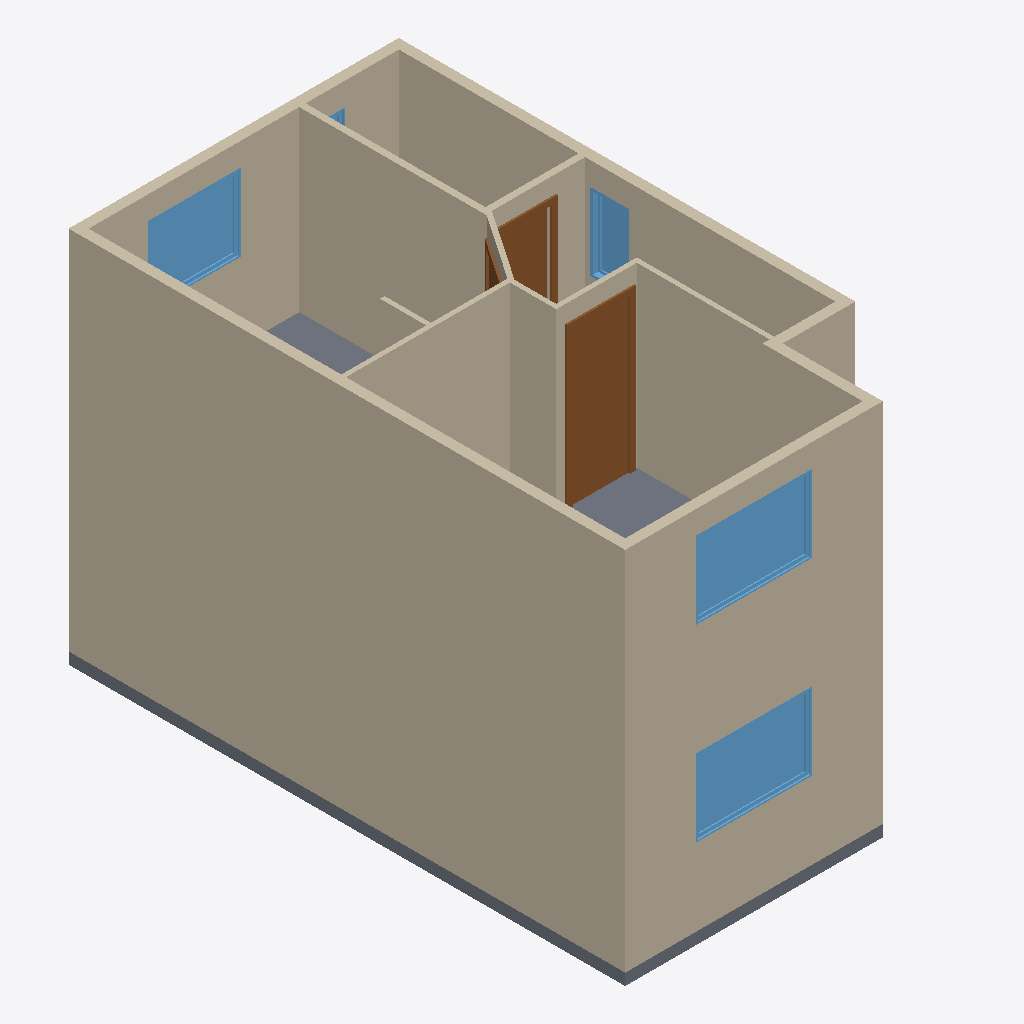
Isometric view of an IFC building model (IFC-SPF (STEP), schema IFC2X3, length unit metre), seen from the south-west, elements coloured by IFC class: 17 walls (beige), 5 windows (light blue), 3 doors (brown), 2 slabs (grey).
Extent 4.3 m × 7.2 m × 4.9 m (x, y, z). Storeys (2): Nivel 1 at 0.00 m; Nivel 2 at 2.44 m. Elements (42): 26 IfcWallStandardCase, 7 IfcWindow, 6 IfcDoor, 2 IfcSlab, 1 IfcBuildingElementProxy.

HEADER;
FILE_DESCRIPTION(('ViewDefinition [CoordinationView_V2.0, QuantityTakeOffAddOnView]','RevitIdentifiers [ContentGUID: 5903924e-ef9c-49ed-a391-d6ae9e8ad0af, VersionGUID: 766ced62-e162-451b-acdf-3b64b87d8440, NumberOfSaves: 1]','CoordinateReference [CoordinateBase: Coordenadas compartidas, ProjectSite: Emplazamiento por defecto]'),'2;1');
FILE_NAME('Casa.ifc','2026-06-12T20:57:18-04:00',(''),(''),'ODA SDAI 24.12','Autodesk Revit 25.4.30.30 (ESP) - IFC 25.4.30.30','');
FILE_SCHEMA(('IFC2X3'));
ENDSEC;
DATA;
#29=IFCPROJECT('1P0v9Exvn9xQEHrgvXTIzV',#18,'0001',$,$,'Nombre de proyecto','Estado de proyecto',(#24),#5248);
#44=IFCSITE('1P0v9Exvn9xQEHrgvXTIzT',#18,'Default',$,$,#43,$,$,.ELEMENT.,(40,24,0,5493),(-3,-40,-59,-880065),0.0,$,$);
#34=IFCBUILDING('1P0v9Exvn9xQEHrgvXTIzU',#18,'',$,$,#32,$,'',.ELEMENT.,$,$,#33);
#37=IFCBUILDINGSTOREY('3Aw$FV5MbAufEo59pkoNgA',#18,'Nivel 1',$,'Nivel:Extremo inicial 8 mm',#36,$,'Nivel 1',.ELEMENT.,0.0);
#41=IFCBUILDINGSTOREY('3kSL0VGKv3gxJCujeqtuJj',#18,'Nivel 2',$,'Nivel:Extremo inicial 8 mm',#40,$,'Nivel 2',.ELEMENT.,2.4419999999999877);
#414=IFCWALLSTANDARDCASE('0i4ixs_qz3rfJKp3nH4fGg',#18,'Muro básico:Genérico - 200 mm:152545',$,'Muro básico:Genérico - 200 mm',#398,#402,'152545');
#1329=IFCWALLSTANDARDCASE('0i4ixs_qz3rfJKp3nH4fuT',#18,'Muro básico:Genérico - 200 mm:154070',$,'Muro básico:Genérico - 200 mm',#1317,#1321,'154070');
#798=IFCWALLSTANDARDCASE('0i4ixs_qz3rfJKp3nH4f6h',#18,'Muro básico:Genérico - 200 mm:153184',$,'Muro básico:Genérico - 200 mm',#786,#790,'153184');
#1580=IFCWALLSTANDARDCASE('0i4ixs_qz3rfJKp3nH4fo8',#18,'Muro básico:Genérico - 200 mm:154435',$,'Muro básico:Genérico - 200 mm',#1568,#1572,'154435');
#1430=IFCWALLSTANDARDCASE('0i4ixs_qz3rfJKp3nH4fr4',#18,'Muro básico:Genérico - 200 mm:154255',$,'Muro básico:Genérico - 200 mm',#1418,#1422,'154255');
#1906=IFCWALLSTANDARDCASE('0i4ixs_qz3rfJKp3nH4fXA',#18,'Muro básico:83 mm:155521',$,'Muro básico:83 mm',#1891,#1895,'155521');
#1380=IFCWALLSTANDARDCASE('0i4ixs_qz3rfJKp3nH4ftl',#18,'Muro básico:Genérico - 200 mm:154148',$,'Muro básico:Genérico - 200 mm',#1368,#1372,'154148');
#3991=IFCWALLSTANDARDCASE('0i4ixs_qz3rfJKp3nH4gi9',#18,'Muro básico:60mm:158914',$,'Muro básico:60mm',#3979,#3983,'158914');
#1630=IFCWALLSTANDARDCASE('0i4ixs_qz3rfJKp3nH4fmX',#18,'Muro básico:60mm:154602',$,'Muro básico:60mm',#1618,#1622,'154602');
#4033=IFCDOOR('0i4ixs_qz3rfJKp3nH4giN',#18,'Simple-A ras:0762 x 2032mm:158940',$,'Simple-A ras:0762 x 2032mm',#5206,#4029,'158940',1.9999999999999996,0.7399999999999997);
#4167=IFCSLAB('0i4ixs_qz3rfJKp3nH4geK',#18,'Suelo:Hormigón-362 mm comercial:159199',$,'Suelo:Hormigón-362 mm comercial',#4152,#4166,'159199',.FLOOR.);
#2255=IFCWINDOW('0i4ixs_qz3rfJKp3nH4gQ0',#18,'Fijo:1500x1000:155979',$,'Fijo:1500x1000',#5186,#2251,'155979',0.9999999999999952,1.4999999999999984);
#4375=IFCWINDOW('0i4ixs_qz3rfJKp3nH4hGR',#18,'Fijo:1500x1000:160720',$,'Fijo:1500x1000',#5066,#4371,'160720',0.9999999999999951,1.4999999999999984);
#1745=IFCWALLSTANDARDCASE('0i4ixs_qz3rfJKp3nH4fgs',#18,'Muro básico:60mm:155005',$,'Muro básico:60mm',#1733,#1737,'155005');
#1530=IFCWALLSTANDARDCASE('0i4ixs_qz3rfJKp3nH4fqx',#18,'Muro básico:Genérico - 200 mm:154352',$,'Muro básico:Genérico - 200 mm',#1518,#1522,'154352');
#2378=IFCWINDOW('0i4ixs_qz3rfJKp3nH4gNK',#18,'Fijo:1200x1000:156191',$,'Fijo:1200x1000',#5126,#2374,'156191',0.9999999999999952,1.199999999999999);
#4083=IFCSLAB('0i4ixs_qz3rfJKp3nH4ggs',#18,'Suelo:Hormigón-362 mm comercial:159101',$,'Suelo:Hormigón-362 mm comercial',#4062,#4082,'159101',.FLOOR.);
#1960=IFCWALLSTANDARDCASE('0i4ixs_qz3rfJKp3nH4gV8',#18,'Muro básico:83 mm:155651',$,'Muro básico:83 mm',#1944,#1948,'155651');
#1480=IFCWALLSTANDARDCASE('0i4ixs_qz3rfJKp3nH4frq',#18,'Muro básico:Genérico - 200 mm:154303',$,'Muro básico:Genérico - 200 mm',#1468,#1472,'154303');
#2143=IFCDOOR('0i4ixs_qz3rfJKp3nH4gUO',#18,'Simple-A ras:0762 x 2032mm:155731',$,'Simple-A ras:0762 x 2032mm',#5246,#2139,'155731',1.9999999999999996,0.7399999999999997);
#2552=IFCWINDOW('0i4ixs_qz3rfJKp3nH4gHQ',#18,'Fijo:550x1000:156561',$,'Fijo:550x1000',#5166,#2548,'156561',0.9999999999999952,0.5049999999999994);
#1795=IFCWALLSTANDARDCASE('0i4ixs_qz3rfJKp3nH4fcI',#18,'Muro básico:60mm:155225',$,'Muro básico:60mm',#1783,#1787,'155225');
#748=IFCWALLSTANDARDCASE('0i4ixs_qz3rfJKp3nH4f7b',#18,'Muro básico:Genérico - 200 mm:153134',$,'Muro básico:Genérico - 200 mm',#736,#740,'153134');
#1695=IFCWALLSTANDARDCASE('0i4ixs_qz3rfJKp3nH4fj5',#18,'Muro básico:60mm:154766',$,'Muro básico:60mm',#1683,#1687,'154766');
#1853=IFCWALLSTANDARDCASE('0i4ixs_qz3rfJKp3nH4faa',#18,'Muro básico:60mm:155375',$,'Muro básico:60mm',#1834,#1838,'155375');
#2064=IFCDOOR('0i4ixs_qz3rfJKp3nH4gU2',#18,'Simple-A ras:0762 x 2032mm:155721',$,'Simple-A ras:0762 x 2032mm',#5226,#2059,'155721',1.9999999999999996,0.74);
#2494=IFCWINDOW('0i4ixs_qz3rfJKp3nH4gJ4',#18,'Fijo:550x1000:156431',$,'Fijo:550x1000',#5146,#2490,'156431',0.9999999999999952,0.5049999999999994);
ENDSEC;
